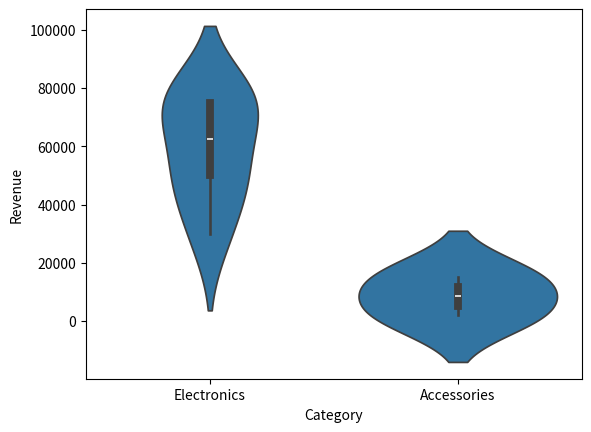

This chart was generated by the following Python code:
#!/usr/bin/env python
# coding: utf-8

# In[8]:


import pandas as pd
import numpy as np
import seaborn as sns
import matplotlib.pyplot as plt

data = {
    "Order_ID": [1001, 1002, 1003, 1004, 1005, 1006, 1007, 1008, 1009, 1010],
    "Product_Name": [" Laptop ", "Smartphone", "Headphones", " laptop", "Tablet ", "Smartphone", "Camera", " Headphones ", "Smartwatch", "Laptop"],
    "Category": ["Electronics", "Electronics", "Accessories", "Electronics", "Electronics", "Electronics", "Electronics", "Accessories", "Accessories", "Electronics"],
    "Revenue": [75000, 50000, np.nan, 75000, 30000, 50000, np.nan, 2000, 15000, 75000],
    "Quantity": [2, 1, 3, 2, 1, 1, 1, 2, 1, 2]
}

df = pd.DataFrame(data)

# Fix missing values
df['Revenue'].fillna(df['Revenue'].mean(), inplace=True)

# Violin plot
sns.violinplot(x="Category", y="Revenue", data=df)

plt.show()


# In[ ]:
